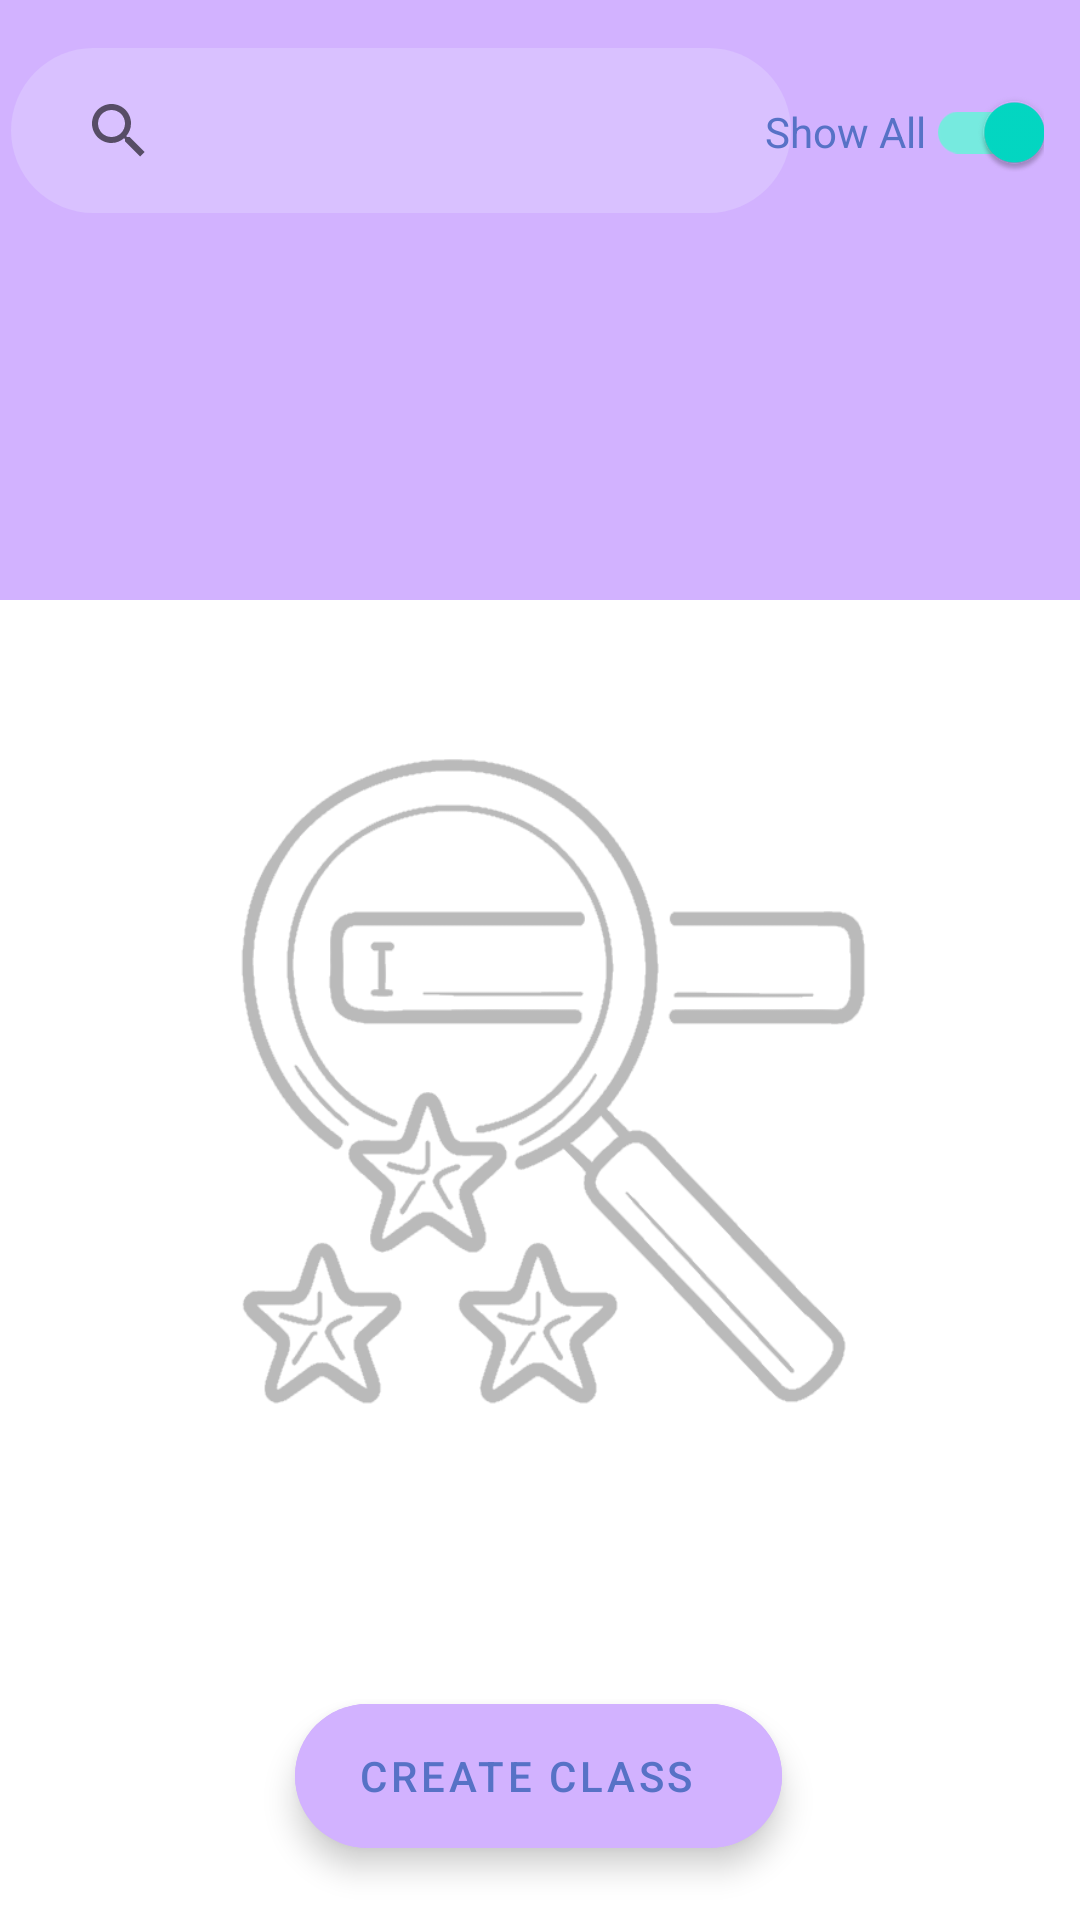

Here is an Android app screen rendered from its layout file. Give the layout XML and the strings, colors and styles it references.
<!-- AndroidManifest.xml: application theme Theme.AttendanceTracker -->
<!-- res/layout/activity_add_students_to_class.xml -->
<?xml version="1.0" encoding="utf-8"?>
<androidx.constraintlayout.widget.ConstraintLayout xmlns:android="http://schemas.android.com/apk/res/android"
    xmlns:app="http://schemas.android.com/apk/res-auto"
    xmlns:tools="http://schemas.android.com/tools"
    android:layout_width="match_parent"
    android:layout_height="match_parent"
    tools:context=".Teacher.CreateNewSection.AddStudentsToClass">

    <com.google.android.material.floatingactionbutton.ExtendedFloatingActionButton
        android:id="@+id/createClass"
        android:layout_width="wrap_content"
        android:layout_height="wrap_content"
        android:layout_gravity="bottom|right"
        android:layout_marginBottom="24dp"
        android:backgroundTint="@color/my_purple"
        android:text="  Create Class  "
        android:textColor="#5772C6"
        app:layout_constraintBottom_toBottomOf="parent"
        app:layout_constraintEnd_toEndOf="parent"
        app:layout_constraintHorizontal_bias="0.497"
        app:layout_constraintStart_toStartOf="parent" />

    <TextView
        android:id="@+id/textView4"
        android:layout_width="match_parent"
        android:layout_height="200dp"
        android:background="@color/my_purple"
        app:layout_constraintEnd_toEndOf="parent"
        app:layout_constraintStart_toStartOf="parent"
        app:layout_constraintTop_toTopOf="parent" />

    <SearchView
        android:id="@+id/search_bar"
        android:layout_width="260dp"
        android:layout_height="55dp"
        android:layout_marginTop="16dp"
        android:layout_marginStart="12dp"
        android:background="@drawable/search_style"
        android:contextClickable="true"
        android:backgroundTint="#F1F4FD"
        android:clickable="true"
        android:queryBackground="@android:color/transparent"
        android:queryHint="Search Students"
        app:layout_constraintEnd_toStartOf="@+id/switch1"
        app:layout_constraintHorizontal_bias="0.507"
        app:layout_constraintStart_toStartOf="parent"
        app:layout_constraintTop_toTopOf="parent" />

    <com.google.android.material.switchmaterial.SwitchMaterial
        android:id="@+id/switch1"
        android:layout_width="wrap_content"
        android:layout_height="wrap_content"
        android:text="Show All"
        android:textColor="#5772C6"
        android:checked="true"
        android:layout_marginEnd="12dp"
        android:layout_marginTop="20dp"
        app:layout_constraintEnd_toEndOf="parent"
        app:layout_constraintTop_toTopOf="parent"/>

    <androidx.constraintlayout.widget.ConstraintLayout
        android:id="@+id/constraintLayout3"
        android:layout_width="match_parent"
        android:layout_height="wrap_content"
        android:layout_marginTop="20dp"
        android:background="@drawable/curve"
        app:layout_constraintEnd_toEndOf="parent"
        app:layout_constraintHorizontal_bias="0.0"
        app:layout_constraintStart_toStartOf="parent"
        app:layout_constraintTop_toBottomOf="@+id/search_bar">

        <androidx.recyclerview.widget.RecyclerView
            android:id="@+id/recyclerV"
            android:layout_width="match_parent"
            android:layout_height="wrap_content"
            android:layout_marginStart="20dp"
            android:layout_marginEnd="20dp"
            android:layout_marginTop="20dp"
            android:minHeight="300dp"
            app:layout_constraintBottom_toBottomOf="parent"
            app:layout_constraintEnd_toEndOf="parent"
            app:layout_constraintHorizontal_bias="0.0"
            app:layout_constraintStart_toStartOf="parent"
            app:layout_constraintTop_toTopOf="parent">

        </androidx.recyclerview.widget.RecyclerView>

    </androidx.constraintlayout.widget.ConstraintLayout>

    <ImageView
        android:id="@+id/emptyListID"
        android:layout_width="300dp"
        android:layout_height="350dp"
        android:background="@drawable/emptysearch"
        app:layout_constraintBottom_toBottomOf="parent"
        app:layout_constraintEnd_toEndOf="parent"
        app:layout_constraintStart_toStartOf="parent"
        app:layout_constraintTop_toBottomOf="@+id/search_bar" />

</androidx.constraintlayout.widget.ConstraintLayout>
<!-- resources referenced by this layout -->
<resources>
  <color name="my_purple">#D2B2FF</color>9146ff
  <!-- drawable emptysearch: png bitmap (drawable, 67113 bytes) -->
  <!-- drawable search_style (drawable) -->
  <?xml version="1.0" encoding="utf-8"?>
  <shape xmlns:android="http://schemas.android.com/apk/res/android">
      <solid android:color="#37474646"/>
  
      <corners android:radius="32dp"/>
      <padding android:left="12dp" android:right="12dp" android:top="12dp"
          android:bottom="12dp"/>
  
  </shape>
  <style name="Theme.AttendanceTracker" parent="Theme.MaterialComponents.DayNight.NoActionBar">
          
          <item name="colorPrimary">@color/my_blue</item>
          <item name="colorPrimaryVariant">@color/my_blue</item>
          <item name="colorOnPrimary">@color/white</item>
          
          <item name="colorSecondary">@color/teal_200</item>
          <item name="colorSecondaryVariant">@color/teal_200</item>
          <item name="colorOnSecondary">@color/black</item>
          
          <item name="android:statusBarColor">@color/my_purple</item>
          
      </style>
  <color name="my_blue">#0087D8</color>
  <color name="white">#FFFFFFFF</color>
  <color name="teal_200">#FF03DAC5</color>
  <color name="black">#FF000000</color>
</resources>
